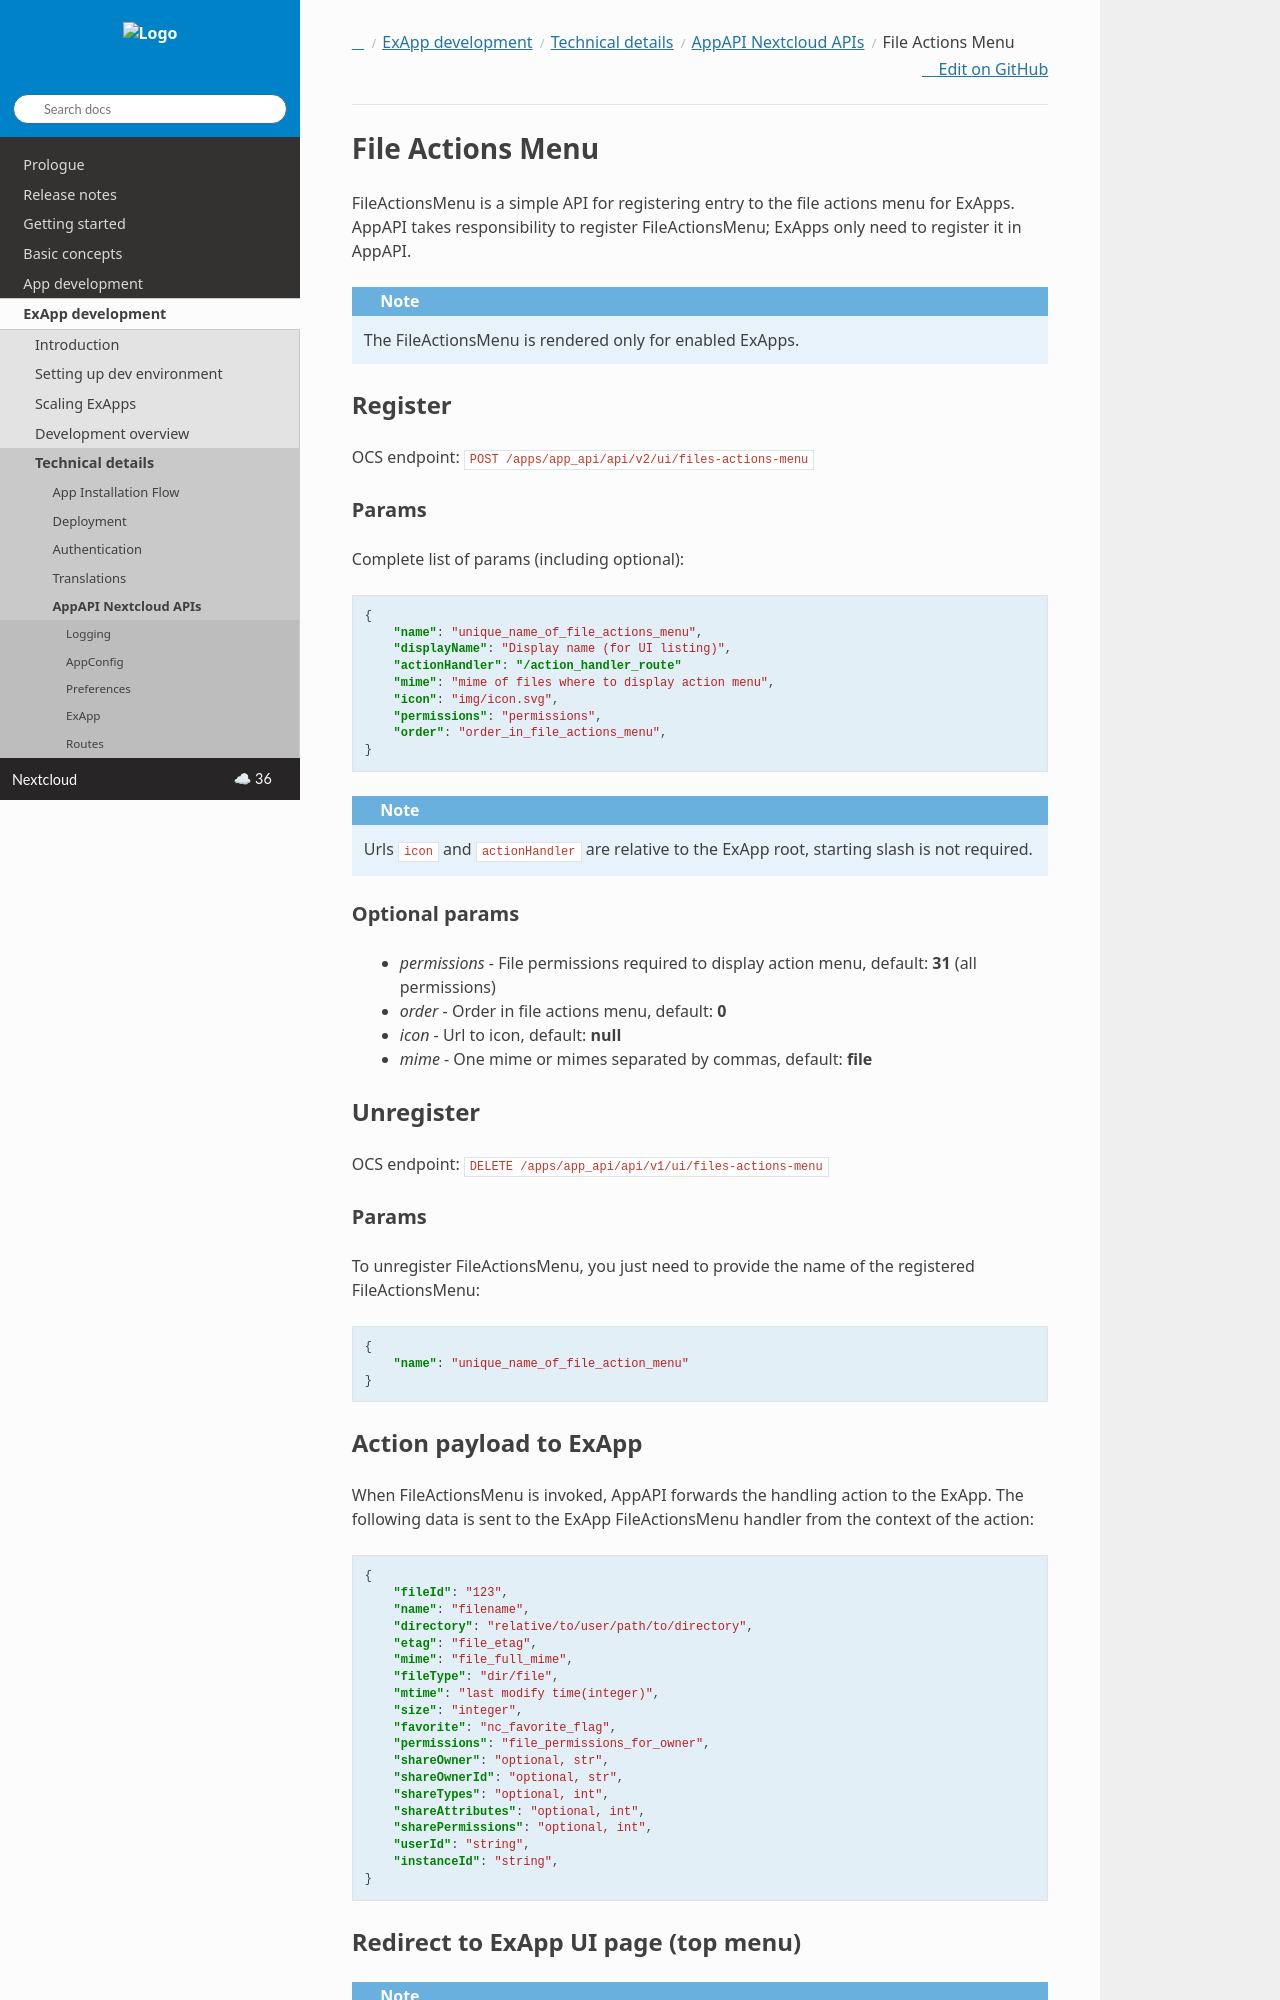

repository: nextcloud/documentation · page: server/latest/developer_manual/exapp_development/tech_details/api/fileactionsmenu.html · generator: sphinx

.. _file_actions_menu_section:

=================
File Actions Menu
=================

FileActionsMenu is a simple API for registering entry to the file actions menu for ExApps.
AppAPI takes responsibility to register FileActionsMenu; ExApps only need to register it in AppAPI.

.. note::

    The FileActionsMenu is rendered only for enabled ExApps.

Register
^^^^^^^^

OCS endpoint: ``POST /apps/app_api/api/v2/ui/files-actions-menu``

Params
******

Complete list of params (including optional):

.. code-block:: json

    {
        "name": "unique_name_of_file_actions_menu",
        "displayName": "Display name (for UI listing)",
        "actionHandler": "/action_handler_route"
        "mime": "mime of files where to display action menu",
        "icon": "img/icon.svg",
        "permissions": "permissions",
        "order": "order_in_file_actions_menu",
    }

.. note:: Urls ``icon`` and ``actionHandler`` are relative to the ExApp root, starting slash is not required.

Optional params
***************

    * `permissions` - File permissions required to display action menu, default: **31** (all permissions)
    * `order` - Order in file actions menu, default: **0**
    * `icon` - Url to icon, default: **null**
    * `mime` - One mime or mimes separated by commas, default: **file**

Unregister
^^^^^^^^^^

OCS endpoint: ``DELETE /apps/app_api/api/v1/ui/files-actions-menu``

Params
******

To unregister FileActionsMenu, you just need to provide the name of the registered FileActionsMenu:

.. code-block:: json

    {
        "name": "unique_name_of_file_action_menu"
    }

.. _node_info:

Action payload to ExApp
^^^^^^^^^^^^^^^^^^^^^^^

When FileActionsMenu is invoked, AppAPI forwards the handling action to the ExApp.
The following data is sent to the ExApp FileActionsMenu handler from the context of the action:

.. code-block:: json

    {
        "fileId": "123",
        "name": "filename",
        "directory": "relative/to/user/path/to/directory",
        "etag": "file_etag",
        "mime": "file_full_mime",
        "fileType": "dir/file",
        "mtime": "last modify time(integer)",
        "size": "integer",
        "favorite": "nc_favorite_flag",
        "permissions": "file_permissions_for_owner",
        "shareOwner": "optional, str",
        "shareOwnerId": "optional, str",
        "shareTypes": "optional, int",
        "shareAttributes": "optional, int",
        "sharePermissions": "optional, int",
        "userId": "string",
        "instanceId": "string",
    }
